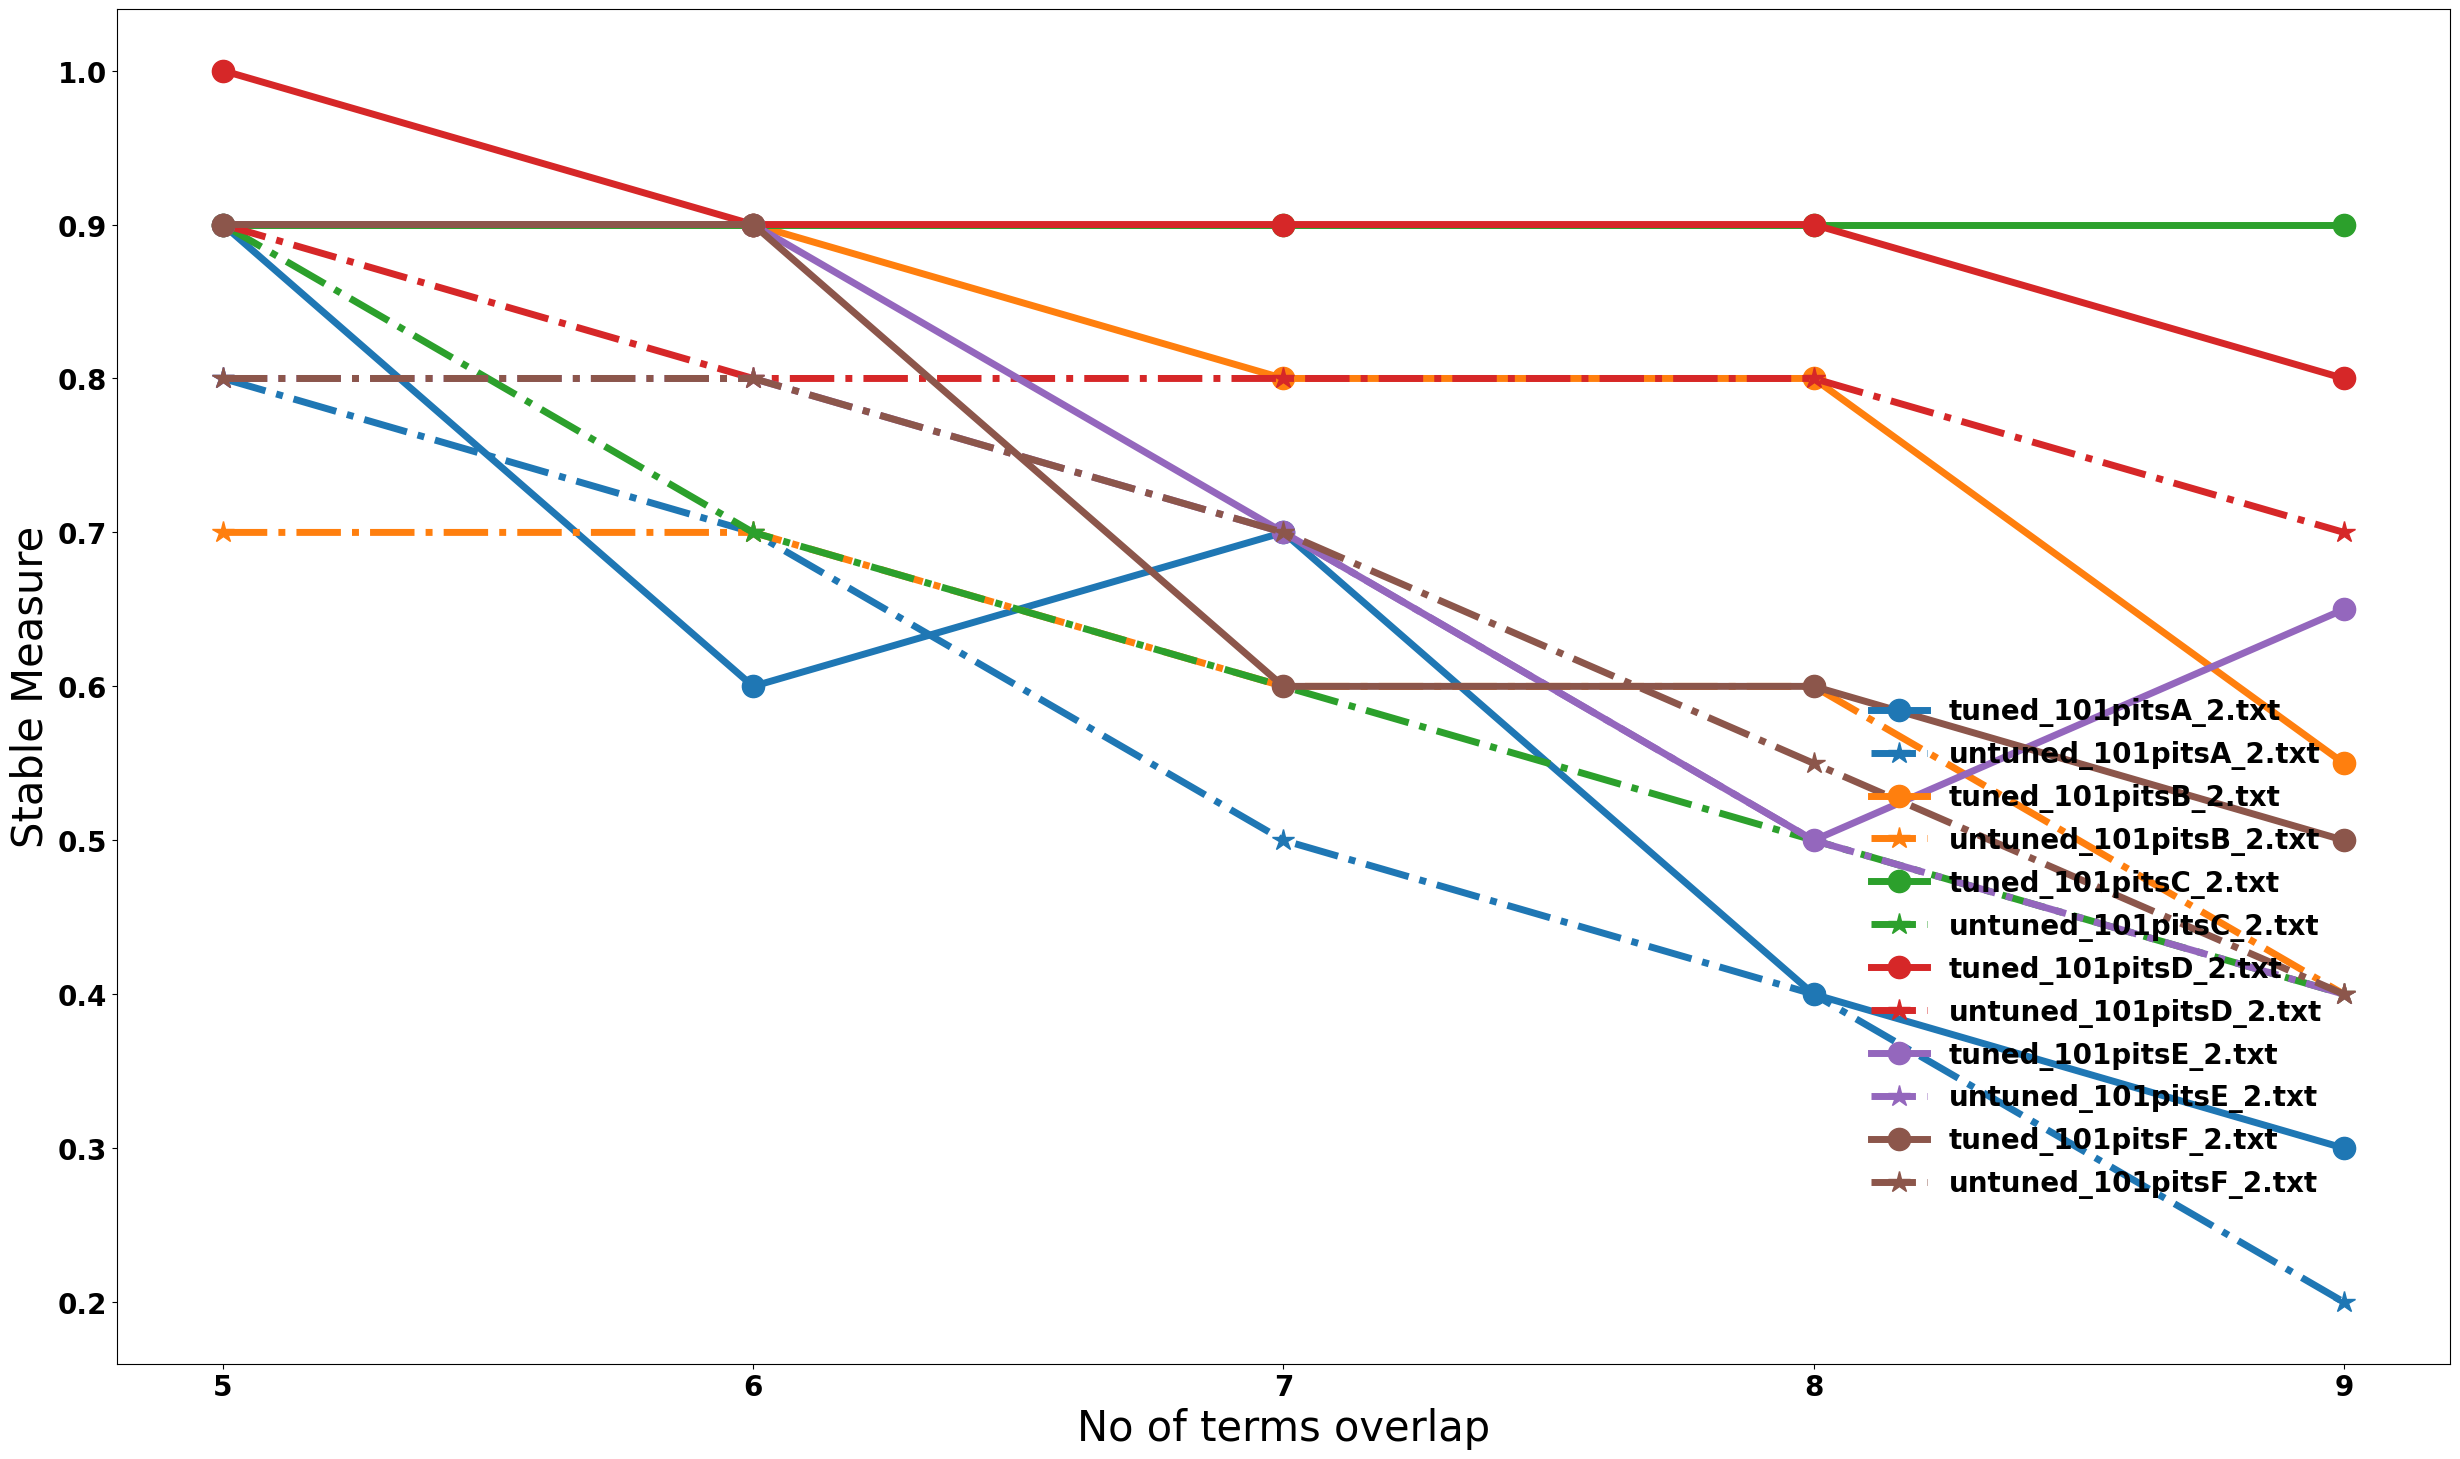

Reproduce this figure in Python.
__author__ = 'amrit'

import matplotlib.pyplot as plt

#https://docs.google.com/a/ncsu.edu/spreadsheets/d/1kLAHoSQzf4QGEhlGBcpmkukMWpaTPsEeNSMl1kVIj2I/edit?usp=sharing

if __name__ == '__main__':
    fileB = ['101pitsA_2.txt', '101pitsB_2.txt', '101pitsC_2.txt', '101pitsD_2.txt', '101pitsE_2.txt', '101pitsF_2.txt']
    l = []
    file_data={'101pitsA_2.txt':{"tuned":[0.9, 0.6, 0.7, 0.4, 0.3],"untuned":[0.8,0.7,0.5,0.4,0.2] }, '101pitsB_2.txt':{"tuned":[0.9,0.9,0.8,0.8,0.55],"untuned":[0.7,0.7,0.6,0.6,0.4] },'101pitsC_2.txt':{"tuned":[0.9,0.9,0.9,0.9,0.9],"untuned":[0.9,0.7,0.6,0.5,0.4]},
               '101pitsD_2.txt':{"tuned":[1.0,0.9,0.9,0.9,0.8],"untuned":[0.9,0.8,0.8,0.8,0.7] },'101pitsE_2.txt':{"tuned":[0.9,0.9,0.7,0.5,0.65],"untuned":[0.8,0.8,0.7,0.5,0.4] },'101pitsF_2.txt':{"tuned":[0.9,0.9,0.6,0.6,0.5],"untuned":[0.8,0.8,0.7,0.55,0.4]}  }
    labels = [5, 6, 7, 8, 9]
    font = {'family' : 'normal',
            'weight' : 'bold',
            'size'   : 20}

    plt.rc('font', **font)
    paras={'lines.linewidth': 5,'legend.fontsize': 20, 'axes.labelsize': 30, 'legend.frameon': False,'figure.autolayout': True,'figure.figsize': (16,8)}
    plt.rcParams.update(paras)
    X = range(len(labels))
    plt.figure(num=0, figsize=(25, 15))
    #plt.subplot(121)
    for file1 in fileB:
        Y_tuned=file_data[file1]["tuned"]
        Y_untuned=file_data[file1]["untuned"]
        line, = plt.plot(X, Y_tuned, marker='o', markersize=16, label="tuned_" + file1)
        plt.plot(X, Y_untuned, linestyle="-.", color=line.get_color(), marker='*', markersize=16, label="untuned_" + file1)
    plt.xticks(X, labels)
    plt.ylabel("Stable Measure")
    plt.xlabel("No of terms overlap")
    plt.legend(bbox_to_anchor=(0.95, 0.5), loc=1, ncol = 1, borderaxespad=0.)
    plt.savefig("DE_tuned" + ".png")
